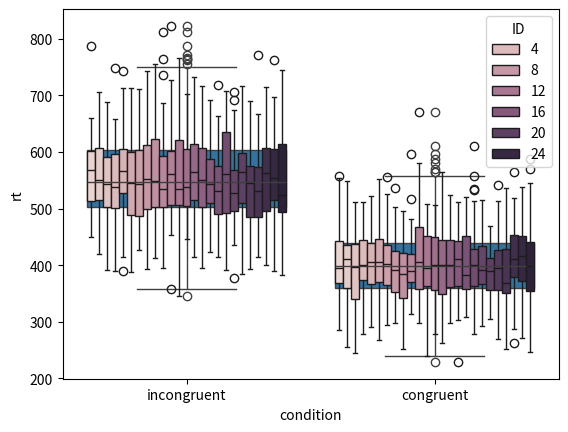

This figure's Python source:
# Simulate Stroop task and RTs
# Here I simulate across multiple participants and investigate within-subject var.
# Group-level effects are also investigated via a boxplot.
# Lastly, there was 10 practice trials for each participant.

import numpy as np
import pandas as pd
import seaborn as sns
import matplotlib.pylab as plt
import datetime

# Here I simulate each stroop trials. I used the gamma distrubution because that's been a fav for modeling time related data.
def generate_rts(n_trials): 
    condition = ['congruent', 'incongruent']
    trial_decider = np.random.choice(a = condition, size = n_trials, replace = True, p = [0.5, 0.5])

    all_rts = []

    for trial in trial_decider:
        if trial == 'congruent':
            trial_rt = np.random.gamma(40, 10, 1).astype(int)[0]
            condition = "incongruent"
        else:
            trial_rt = np.random.gamma(55, 10, 1).astype(int)[0]
            condition = "incongruent"

        all_rts.append(trial_rt)

    results = {"trial":np.arange(1,n_trials+1),
               "condition": trial_decider,
               "rt": all_rts}
    
    results_df = pd.DataFrame(results)

    return results_df

# Function to simulate participants, arguments selects the amount of participants.
def simulate_participants(participants = 10): 
    IDs = np.arange(1, participants+1)
    
    all_participants = []
    
    for ID in IDs:
        data = generate_rts(100)
          
        ID = ID
        
        results = data.assign(ID = ID)
        
        results_clean = results[results["trial"] > 10] # This will remove the first 10 practice trials
        
        all_participants.append(results_clean)
        
    df = pd.concat(all_participants)
       
    return df

# Here I packaged all of the analyses I want to investigate.
def analyze_rts(data):
    mean_congruent = data[data['condition'] == 'congruent'].rt.mean()
    mean_incongruent = data[data['condition'] == 'incongruent'].rt.mean()

    print(f"Congruent Mean: {mean_congruent}")
    print(f"Incongruent Mean: {mean_incongruent}")
    
    sns.boxplot(data, x='condition', y='rt')
    plt.savefig(f"./{datetime.datetime.now().strftime('%Y%m%d')}_group_level_effects_plot.png")
    plt.show()
    
    sns.boxplot(data, x="condition", y="rt", hue = "ID", legend="auto")
    plt.savefig(f"./{datetime.datetime.now().strftime('%Y%m%d')}_within-participant_variability_plot.png")
    plt.show()

# Now I have to run all the functions. I also save a CSV to keep a copy.
results = simulate_participants(participants=25)

results.to_csv(f"./{datetime.datetime.now().strftime('%Y%m%d')}_stroop_data.csv")

# Plots and analysis are all packaged together to help do some EDA.
analyze_rts(results)

